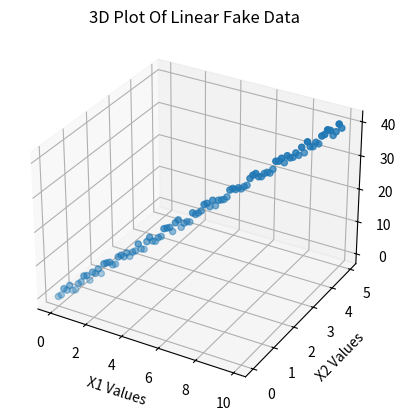

Write Python code to recreate this figure.
import matplotlib.pyplot as plt
from mpl_toolkits.mplot3d import Axes3D
import random

X = [[x/10.0 for x in range(100)], [x/20.0 for x in range(100)]]
Y = [0 for _ in range(100)]

for i in range(len(X[0])):
    # print(X[0][i], X[1][i])
    Y[i] = 2.0 * X[0][i] + \
        4.0 * X[1][i] + \
        (random.random() - 0.5) * 3
 
fig = plt.figure()
ax = plt.axes(projection='3d')
 
ax.scatter3D(X[0], X[1], Y)
ax.set_xlabel('X1 Values')
ax.set_ylabel('X2 Values')
ax.set_zlabel('Y Values')
ax.set_title('3D Plot Of Linear Fake Data')
 
plt.show()